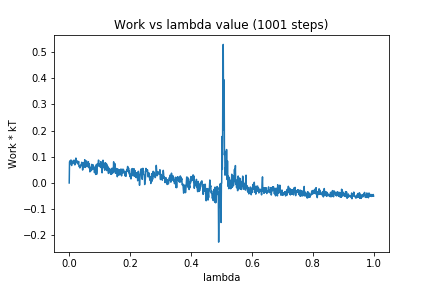

Source data for this figure (header and first rows):
0, 0.0
1, 0.07955
2, 0.08397
3, 0.08223
4, 0.07382
5, 0.08683
6, 0.08751
7, 0.06995
8, 0.06649
9, 0.07831
10, 0.08375
11, 0.07435
12, 0.07652
13, 0.07758
14, 0.07794
15, 0.08622
16, 0.08712
17, 0.07444
18, 0.06936
19, 0.06955
20, 0.07484
21, 0.07367
22, 0.09493
23, 0.08477
24, 0.08041
25, 0.07841
26, 0.08443
27, 0.0779
28, 0.07841
29, 0.0718
30, 0.07647
31, 0.08204
32, 0.06265
33, 0.06301
34, 0.06309
35, 0.0575
36, 0.05881
37, 0.06762
38, 0.0644
39, 0.06769
40, 0.07091
41, 0.07879
42, 0.07769
43, 0.07444
44, 0.04926
45, 0.05694
46, 0.06932
47, 0.0777
48, 0.06765
49, 0.06078
50, 0.07245
51, 0.08875
52, 0.06401
53, 0.05935
54, 0.06563
55, 0.06882
56, 0.0816
57, 0.08405
58, 0.07059
59, 0.06215
60, 0.07452
... 940 more rows
